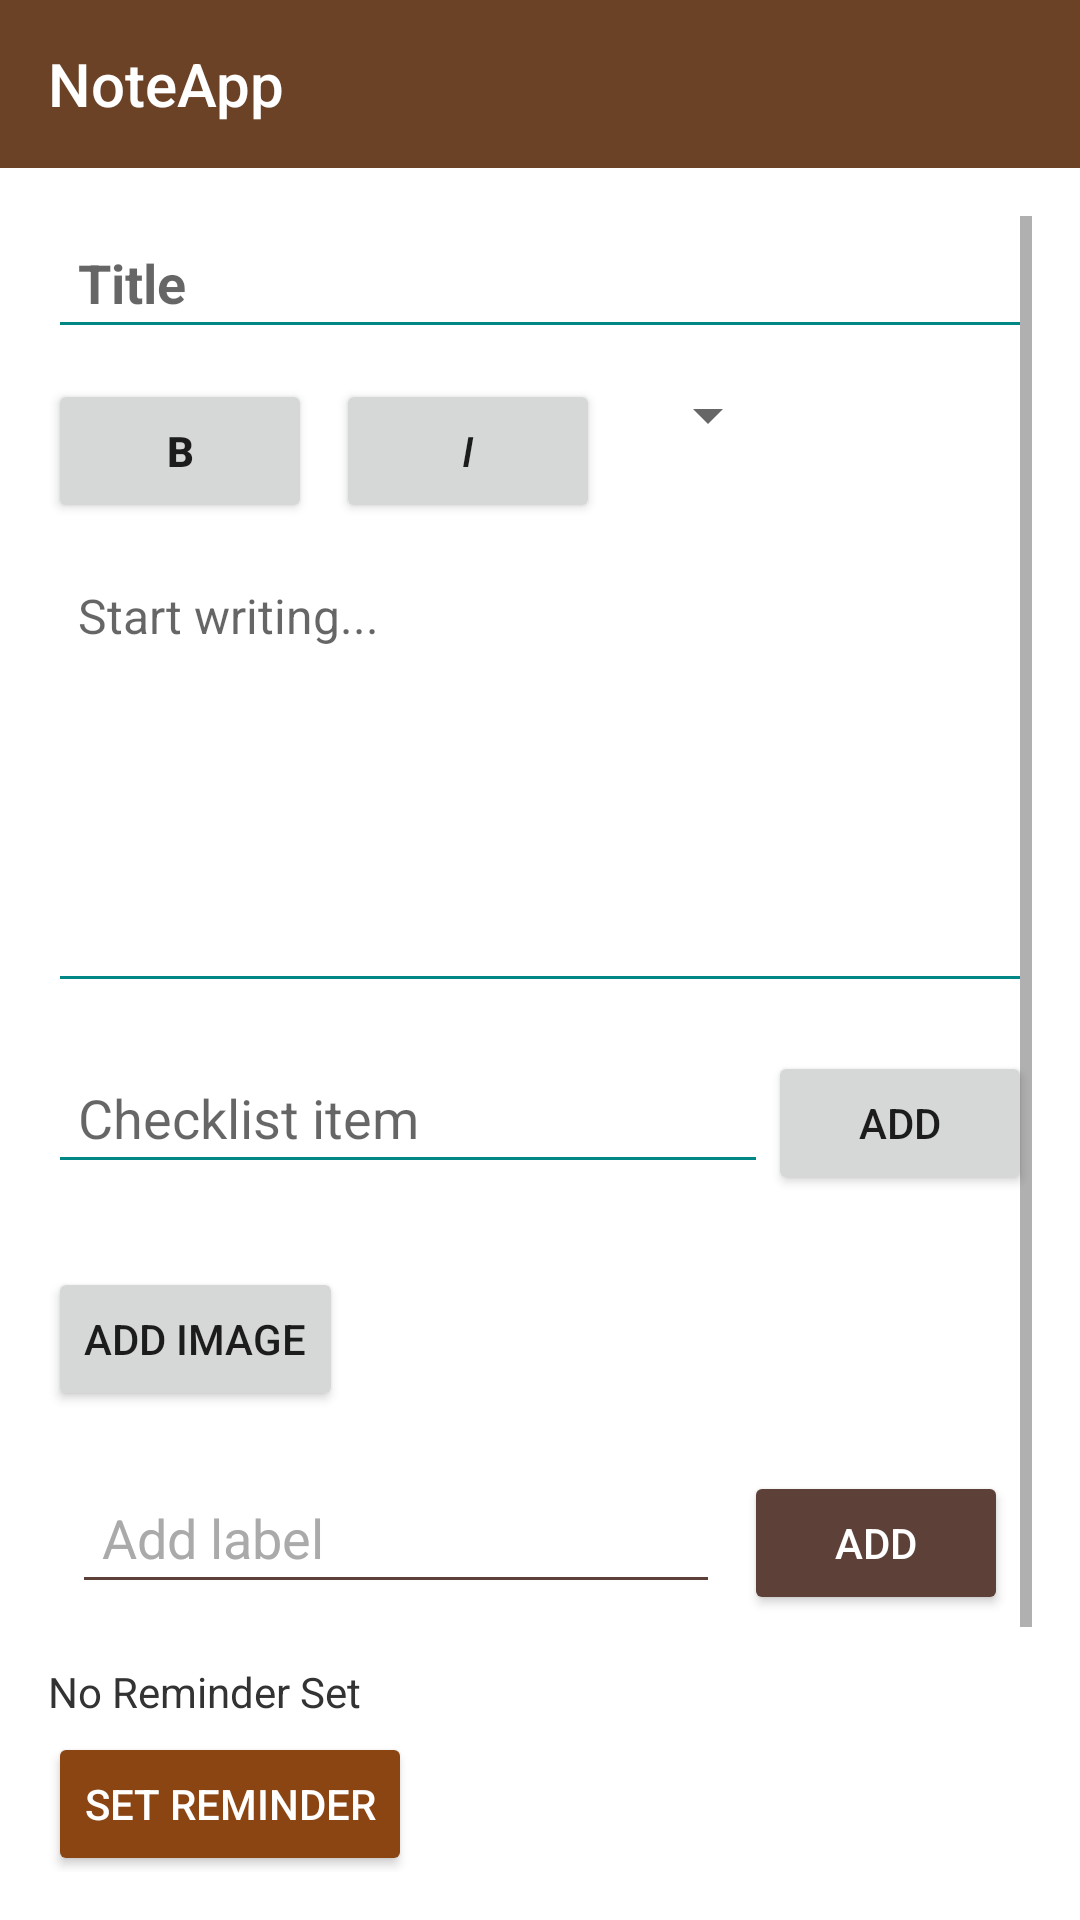

Write the Android layout XML for this screen, with the resource values it uses.
<!-- AndroidManifest.xml: application theme Theme.NotesAppJava -->
<!-- res/layout/activity_add_note.xml -->
<androidx.coordinatorlayout.widget.CoordinatorLayout xmlns:android="http://schemas.android.com/apk/res/android"
    xmlns:tools="http://schemas.android.com/tools"
    xmlns:app="http://schemas.android.com/apk/res-auto"
    android:id="@+id/coordinatorLayout"
    android:layout_width="match_parent"
    android:layout_height="match_parent"
    android:background="@color/white"
    tools:context=".AddNoteFragment">
    
    <androidx.appcompat.widget.Toolbar
        android:id="@+id/toolbar"
        android:layout_width="match_parent"
        android:layout_height="?attr/actionBarSize"
        android:background="@color/colorPrimaryVariant"
        app:title="NoteApp"
        app:titleTextColor="@android:color/white"
        app:popupTheme="@style/ThemeOverlay.AppCompat.Light" />


    
    <ScrollView
        android:id="@+id/scrollView"
        android:layout_width="match_parent"
        android:layout_height="match_parent"
        android:layout_marginTop="?attr/actionBarSize"
        android:padding="16dp">
    <LinearLayout
        android:id="@+id/mainLayout"
        android:layout_width="match_parent"
        android:layout_height="wrap_content"
        android:orientation="vertical"
        android:paddingBottom="32dp">

        
        <EditText
            android:id="@+id/editTextTitle"
            android:layout_width="match_parent"
            android:layout_height="wrap_content"
            android:hint="Title"
            android:textSize="18sp"
            android:backgroundTint="@color/teal_700"
            android:padding="10dp"
            android:textColor="@android:color/black"
            android:textStyle="bold" />

        
        <LinearLayout
            android:layout_width="match_parent"
            android:layout_height="wrap_content"
            android:orientation="horizontal"
            android:layout_marginTop="10dp"
            android:gravity="start">

            <Button
                android:id="@+id/buttonBold"
                android:layout_width="wrap_content"
                android:layout_height="wrap_content"
                android:text="B"
                android:textStyle="bold"
                android:layout_marginEnd="8dp" />

            <Button
                android:id="@+id/buttonItalic"
                android:layout_width="wrap_content"
                android:layout_height="wrap_content"
                android:text="I"
                android:textStyle="italic" />

            <Spinner
                android:id="@+id/fontSpinner"
                android:layout_width="wrap_content"
                android:layout_height="wrap_content"
                android:layout_marginStart="12dp" />
        </LinearLayout>

        
        <EditText
            android:id="@+id/editTextBody"
            android:layout_width="match_parent"
            android:layout_height="150dp"
            android:hint="Start writing..."
            android:gravity="top"
            android:layout_marginTop="10dp"
            android:backgroundTint="@color/teal_700"
            android:padding="10dp"
            android:textColor="@android:color/black"
            android:textSize="16sp" />

        
        <LinearLayout
            android:layout_width="match_parent"
            android:layout_height="wrap_content"
            android:orientation="horizontal"
            android:layout_marginTop="16dp">

            <EditText
                android:id="@+id/editTextChecklistItem"
                android:layout_width="0dp"
                android:layout_weight="1"
                android:layout_height="wrap_content"
                android:hint="Checklist item"
                android:backgroundTint="@color/teal_700"
                android:padding="10dp" />

            <Button
                android:id="@+id/buttonAddChecklistItem"
                android:layout_width="wrap_content"
                android:layout_height="wrap_content"
                android:text="Add" />
        </LinearLayout>

        
        <LinearLayout
            android:id="@+id/checklistContainer"
            android:layout_width="match_parent"
            android:layout_height="wrap_content"
            android:orientation="vertical"
            android:layout_marginTop="8dp" />

        
        <LinearLayout
            android:layout_width="match_parent"
            android:layout_height="wrap_content"
            android:orientation="horizontal"
            android:gravity="start"
            android:layout_marginTop="16dp">

            <Button
                android:id="@+id/buttonAddImage"
                android:layout_width="wrap_content"
                android:layout_height="wrap_content"
                android:text="Add Image"
                android:layout_marginEnd="8dp" />


        </LinearLayout>


        
        <LinearLayout
            android:id="@+id/labelLayout"
            android:layout_width="match_parent"
            android:layout_height="wrap_content"
            android:orientation="horizontal"
            android:layout_marginTop="12dp"
            android:padding="8dp"
            android:backgroundTint="@color/colorBackground">

            <EditText
                android:id="@+id/editLabel"
                android:layout_width="0dp"
                android:layout_height="wrap_content"
                android:layout_weight="1"
                android:hint="Add label"
                android:textColor="@android:color/black"
                android:textColorHint="@android:color/darker_gray"
                android:backgroundTint="@color/brown_700"
                android:padding="10dp" />

            <Button
                android:id="@+id/buttonAddLabel"
                android:layout_width="wrap_content"
                android:layout_height="wrap_content"
                android:text="Add"
                android:textColor="@android:color/white"
                android:backgroundTint="@color/brown_700"
                android:layout_marginStart="8dp"/>
        </LinearLayout>



        
        <TextView
            android:id="@+id/textReminder"
            android:layout_width="wrap_content"
            android:layout_height="wrap_content"
            android:text="No Reminder Set"
            android:textColor="#333333"
            android:textSize="14sp"
            android:layout_marginTop="8dp"
            android:layout_marginBottom="4dp" />

        <Button
            android:id="@+id/buttonSetReminder"
            android:layout_width="wrap_content"
            android:layout_height="wrap_content"
            android:text="Set Reminder"
            android:backgroundTint="@color/colorPrimary"
            android:textColor="@android:color/white"
            android:layout_marginBottom="16dp" />

        <ImageView
            android:id="@+id/ivNoteImage"
            android:layout_width="match_parent"
            android:layout_height="200dp"
            android:scaleType="centerCrop"
            android:visibility="gone"
            android:layout_marginTop="8dp"/>


        
        <Button
            android:id="@+id/buttonSaveNote"
            android:layout_width="match_parent"
            android:layout_height="wrap_content"
            android:text="Save Note"
            android:background="@drawable/rounded_button"
            android:layout_marginTop="20dp"
            android:backgroundTint="@color/teal_700"
            android:textColor="@android:color/white" />

    </LinearLayout>
</ScrollView>
</androidx.coordinatorlayout.widget.CoordinatorLayout>
<!-- resources referenced by this layout -->
<resources>
  <color name="brown_700">#5D4037</color>
  <color name="colorBackground">#FAF3DC</color>
  <color name="colorPrimary">#8B4513</color>
  <color name="colorPrimaryVariant">#6B4226</color>
  <color name="teal_700">#018786</color>
  <color name="white">#FFFFFFFF</color>
  <!-- drawable rounded_button (drawable) -->
  <?xml version="1.0" encoding="utf-8"?>
  <shape xmlns:android="http://schemas.android.com/apk/res/android"
      android:shape="rectangle">
  
      <corners android:radius="50dp" />
  
      <padding
          android:left="12dp"
          android:top="12dp"
          android:right="12dp"
          android:bottom="12dp" />
  </shape>
  <style name="Theme.NotesAppJava" parent="Theme.AppCompat.Light.NoActionBar">
          
          <item name="colorPrimary">@color/colorPrimary</item>
          <item name="colorPrimaryVariant">@color/colorPrimaryVariant</item>
          <item name="colorOnPrimary">@color/colorOnPrimary</item>
  
          
          <item name="colorSecondary">@color/colorSecondary</item>
          <item name="colorSecondaryVariant">@color/colorSecondaryVariant</item>
          <item name="colorOnSecondary">@color/colorOnSecondary</item>
  
          
          <item name="colorBackground">@color/colorBackground</item>
          <item name="colorOnBackground">@color/colorOnBackground</item>
          <item name="colorSurface">@color/colorSurface</item>
          <item name="colorOnSurface">@color/colorOnSurface</item>
      </style>
  <color name="colorOnPrimary">#FFFFFF</color>
  <color name="colorSecondary">#D9CFC3</color>
  <color name="colorSecondaryVariant">#BFA88A</color>
  <color name="colorOnSecondary">#5D3A00</color>
  <color name="colorOnBackground">#5D3A00</color>
  <color name="colorSurface">#D9CFC3</color>
  <color name="colorOnSurface">#5D3A00</color>
</resources>
